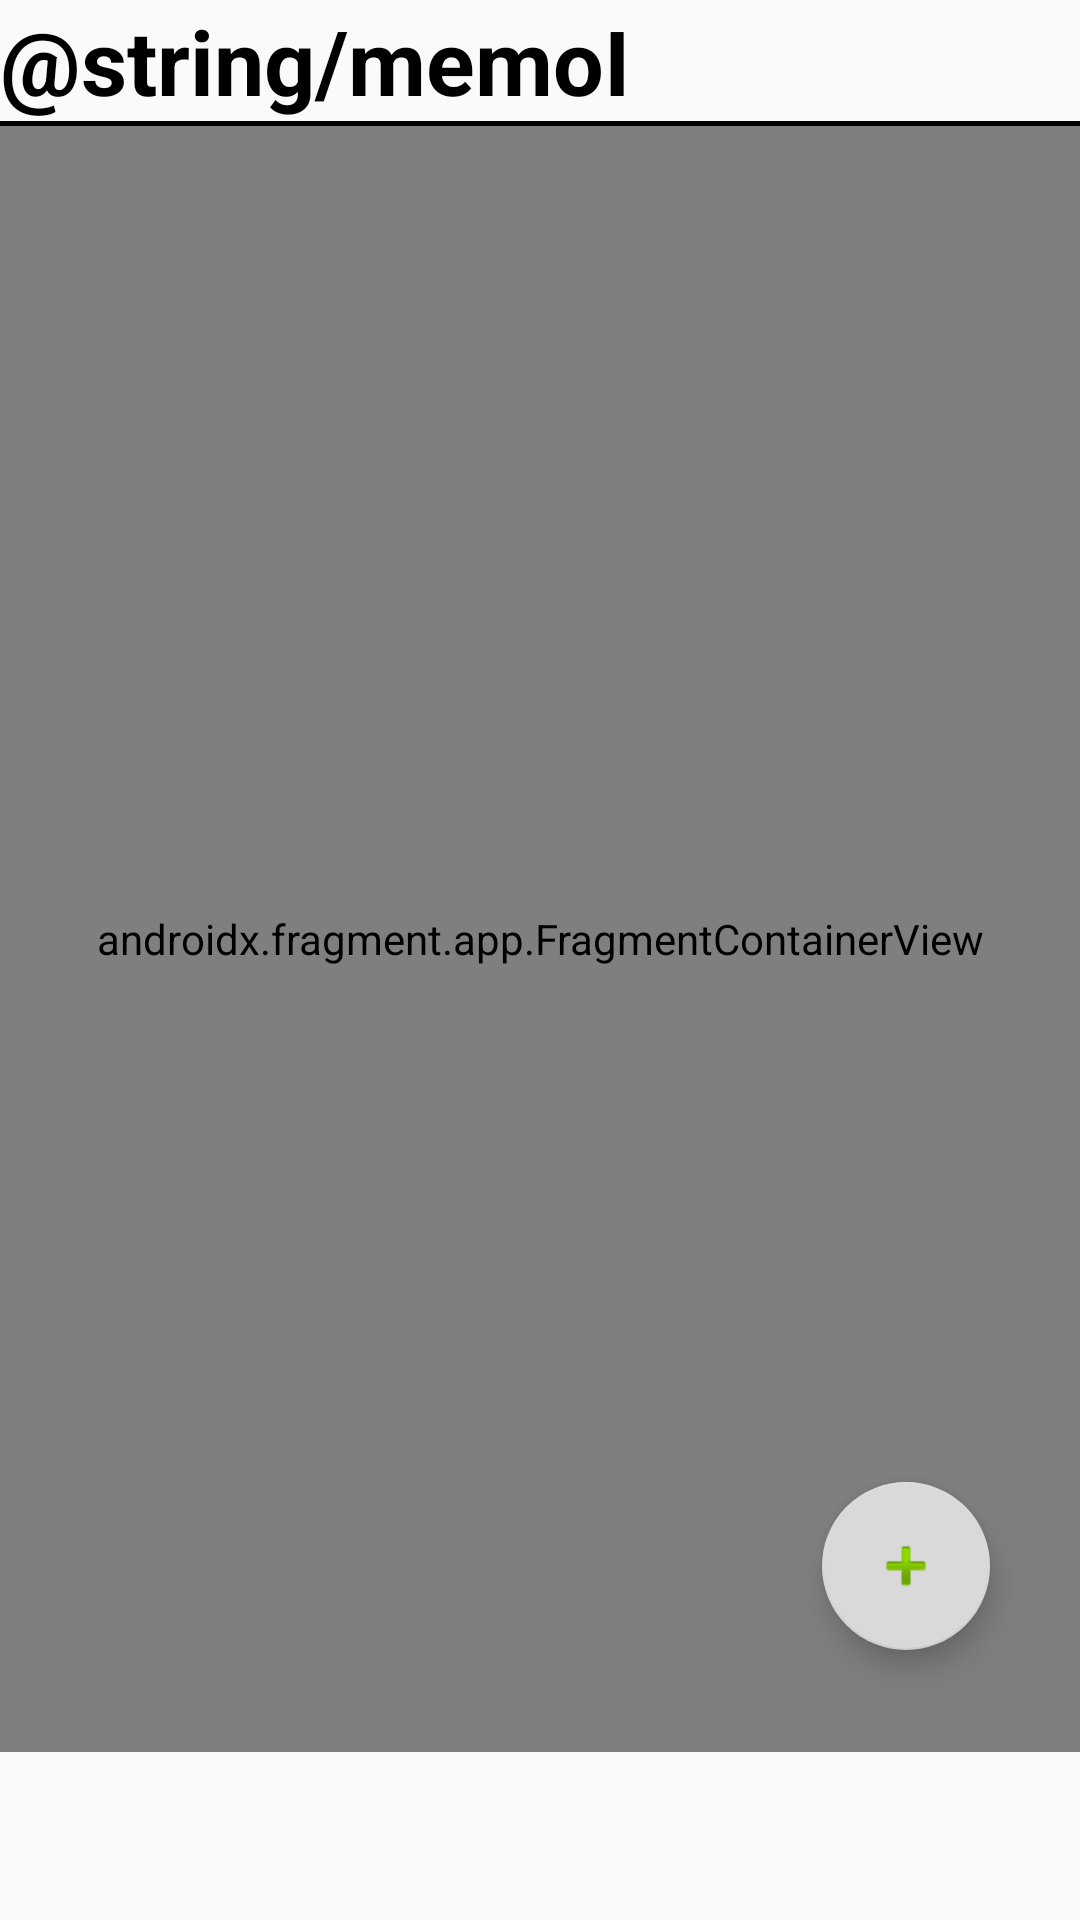

Here is an Android app screen rendered from its layout file. Give the layout XML and the strings, colors and styles it references.
<!-- AndroidManifest.xml: application theme Theme.MemoI -->
<!-- res/layout/fragment_main_today.xml -->
<?xml version="1.0" encoding="utf-8"?>
<androidx.constraintlayout.widget.ConstraintLayout xmlns:android="http://schemas.android.com/apk/res/android"
    xmlns:app="http://schemas.android.com/apk/res-auto"
    xmlns:tools="http://schemas.android.com/tools"
    android:layout_width="match_parent"
    android:layout_height="match_parent"
    tools:context=".MainTodayFragment">

    <com.google.android.material.floatingactionbutton.FloatingActionButton
        android:id="@+id/btn_add_new"
        android:layout_width="wrap_content"
        android:layout_height="wrap_content"
        android:layout_marginEnd="30dp"
        android:layout_marginBottom="90dp"
        app:backgroundTint="#D9D9D9"
        app:layout_constraintBottom_toBottomOf="parent"
        app:layout_constraintEnd_toEndOf="parent"
        app:srcCompat="@android:drawable/ic_input_add" />

    <LinearLayout
        android:id="@+id/linearLayout"
        android:layout_width="match_parent"
        android:layout_height="match_parent"
        android:layout_marginBottom="56dp"
        android:orientation="vertical"
        app:layout_constraintBottom_toBottomOf="parent"
        app:layout_constraintTop_toTopOf="parent">

        <TextView
            android:id="@+id/txt_appName"
            android:layout_width="wrap_content"
            android:layout_height="wrap_content"
            android:text="@string/memoI"
            android:textColor="#000000"
            android:textSize="30sp"
            android:textStyle="bold" />

        <View
            android:layout_width="match_parent"
            android:layout_height="5px"
            android:background="#000000" />

        <androidx.fragment.app.FragmentContainerView
            android:id="@+id/frg_today_list"
            android:name="com.example.memoi.TodayListFragment"
            android:layout_width="match_parent"
            android:layout_height="match_parent" />

    </LinearLayout>


</androidx.constraintlayout.widget.ConstraintLayout>
<!-- resources referenced by this layout -->
<resources>
  <style name="Theme.MemoI" parent="Theme.AppCompat.DayNight.DarkActionBar">
          
          <item name="colorPrimary">@color/purple_500</item>
          <item name="windowNoTitle">true</item>
          <item name="android:windowNoTitle"> true </item>
          <item name="colorPrimaryVariant">@color/purple_700</item>
          <item name="colorOnPrimary">@color/white</item>
          
          <item name="colorSecondary">@color/teal_200</item>
          <item name="colorSecondaryVariant">@color/teal_700</item>
          <item name="colorOnSecondary">@color/black</item>
          
          <item name="android:statusBarColor" tools:targetApi="l">?attr/colorPrimaryVariant</item>
          
      </style>
  <!-- not gathered from this repository: default colours our renderer supplied (Android Studio template values) -->
  <color name="purple_500">#FF6200EE</color>
  <color name="purple_700">#FF3700B3</color>
  <color name="teal_200">#FF03DAC5</color>
  <color name="teal_700">#FF018786</color>
  <color name="black">#FF000000</color>
  <color name="white">#FFFFFFFF</color>
</resources>
